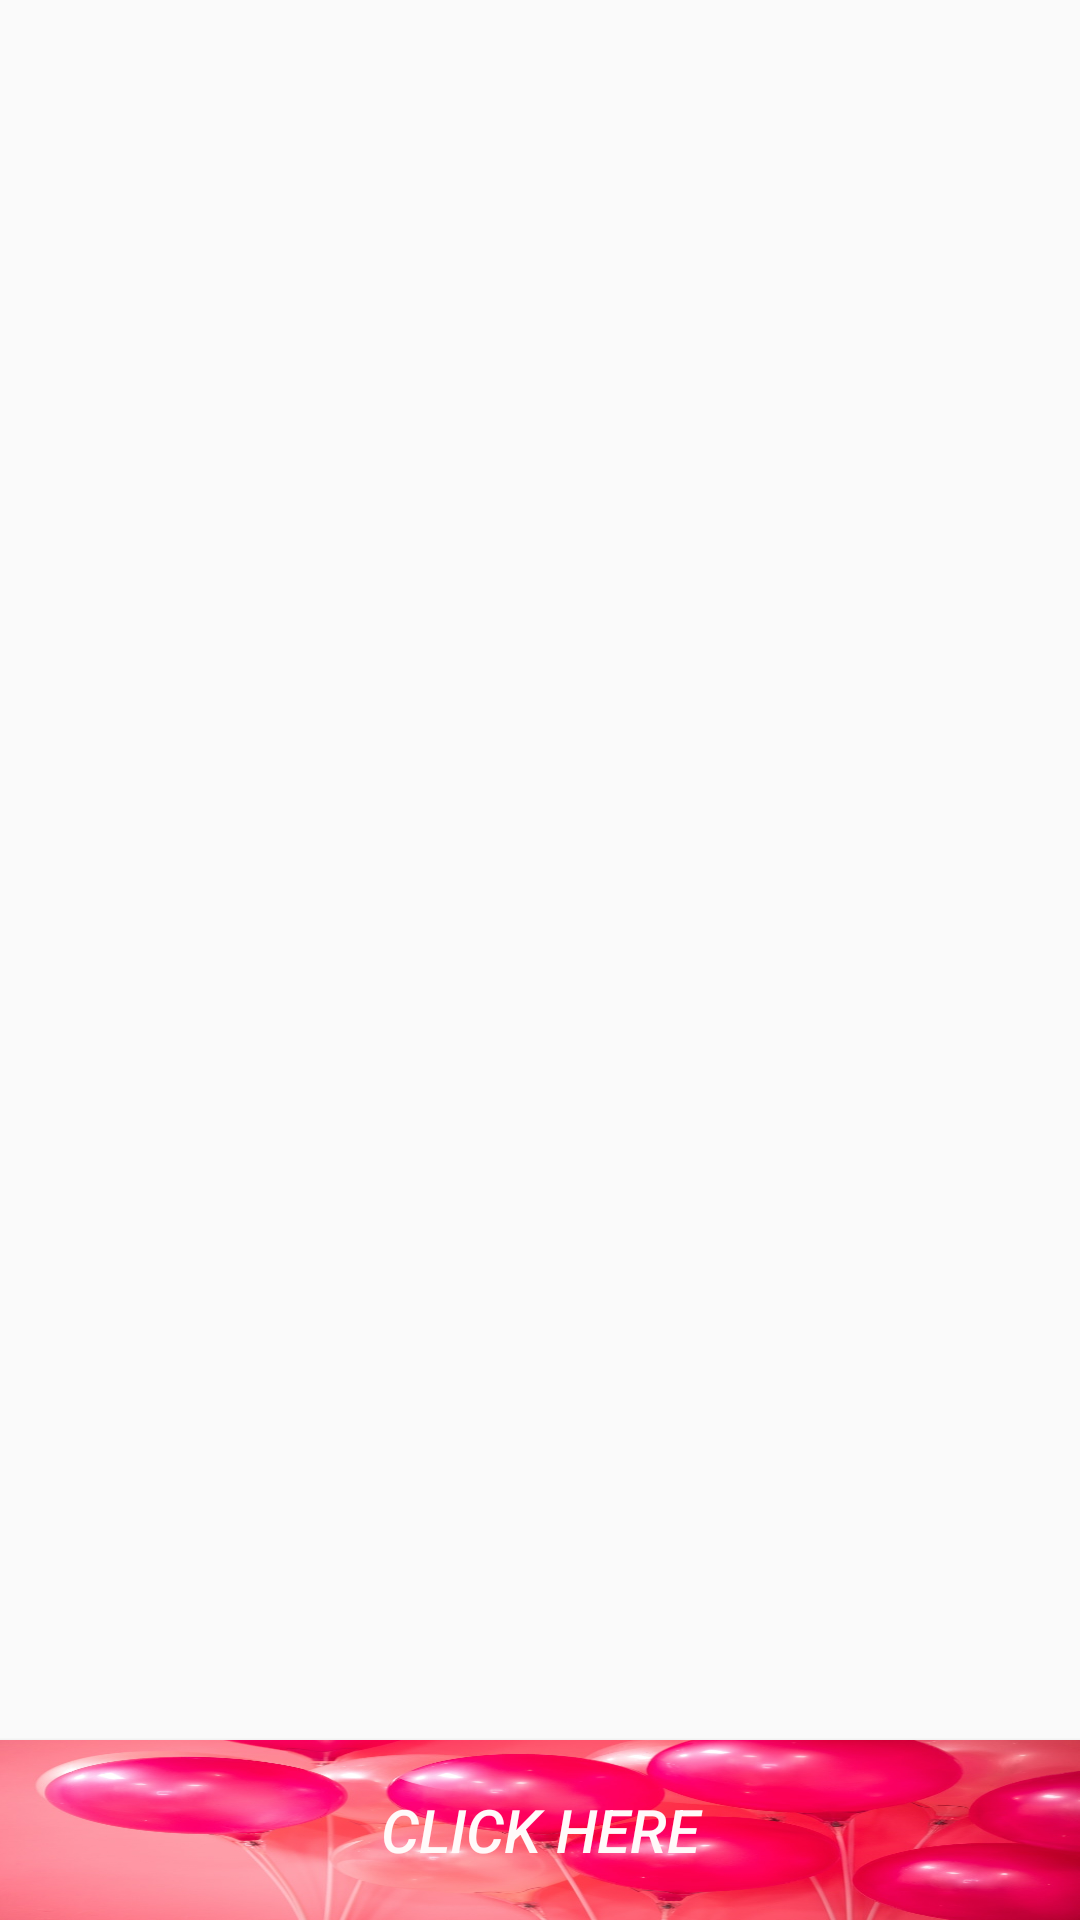

Here is an Android app screen rendered from its layout file. Give the layout XML and the strings, colors and styles it references.
<!-- AndroidManifest.xml: application theme AppTheme -->
<!-- res/layout/activity_main.xml -->
<?xml version="1.0" encoding="utf-8"?>

<RelativeLayout xmlns:android="http://schemas.android.com/apk/res/android"
    xmlns:app="http://schemas.android.com/apk/res-auto"
    xmlns:tools="http://schemas.android.com/tools"
    android:layout_width="match_parent"
    android:layout_height="match_parent"
    tools:context=".MainActivity">

    <ListView
        android:layout_above="@+id/b"
        android:id="@+id/listsiva"
        android:layout_width="match_parent"
        android:layout_height="match_parent"

        android:layout_alignParentTop="true"

        android:layout_marginTop="0dp"
        android:divider="#f54b9a"
        android:dividerHeight="10dp"
        android:visibility="visible" />

    <Button
        android:id="@+id/b"
        android:layout_width="wrap_content"
        android:layout_height="60dp"
        android:layout_alignParentBottom="true"
        android:layout_centerHorizontal="true"
        android:background="@drawable/c5"
        android:text="Click Here"
        android:textSize="20dp"
        android:textStyle="italic"
        android:textColor="	#FFFAFA"/>


</RelativeLayout>
<!-- resources referenced by this layout -->
<resources>
  <!-- drawable c5: jpg bitmap (drawable, 74861 bytes) -->
  <style name="AppTheme" parent="Theme.AppCompat.Light.DarkActionBar">
          
  
          <item name="colorAccent">@color/colorAccent</item>
      </style>
  <color name="colorAccent">#dc143c</color>
</resources>
